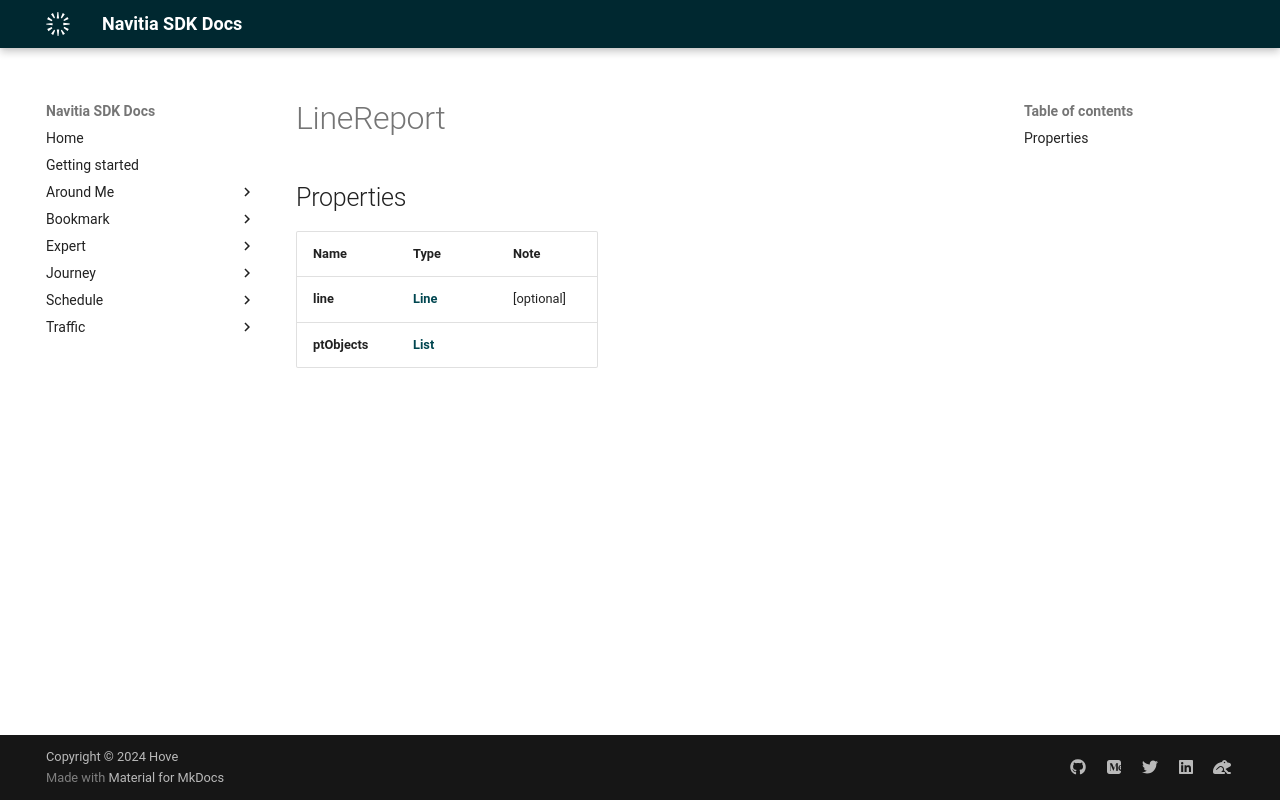

repository: hove-io/navitia_sdk_docs · page: expert/android/model/LineReport/index.html · generator: mkdocs

# LineReport

## Properties

Name | Type | Note
---- | ---- | ----
**line** | [**Line**](Line.md) | [optional] 
**ptObjects** | [**List<PtObject>**](PtObject.md) | 
